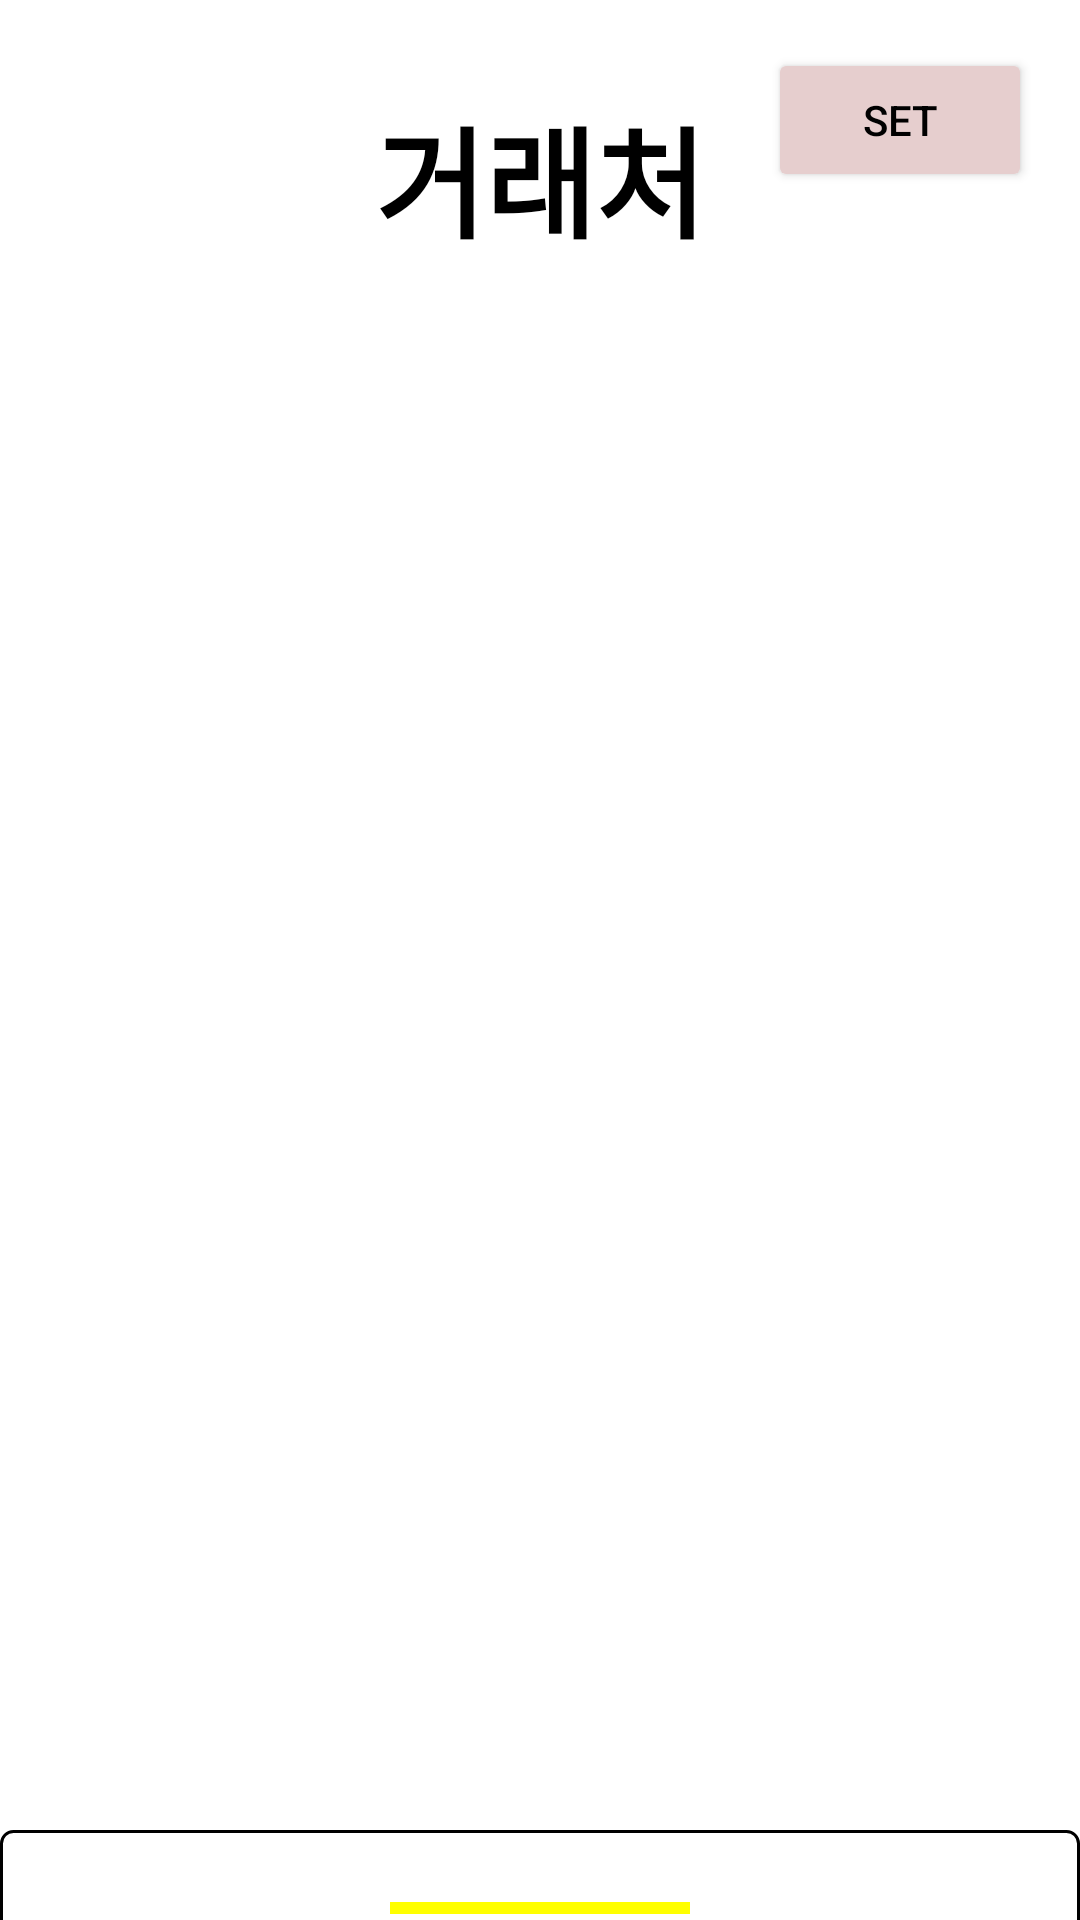

Layout XML and referenced resources for this Android screen:
<!-- AndroidManifest.xml: application theme Theme.NewScheduler02 -->
<!-- res/layout/fragment_list.xml -->
<?xml version="1.0" encoding="utf-8"?>
<androidx.coordinatorlayout.widget.CoordinatorLayout xmlns:android="http://schemas.android.com/apk/res/android"
    android:layout_width="match_parent"
    android:layout_height="match_parent"
    xmlns:app="http://schemas.android.com/apk/res-auto">

    <RelativeLayout
        android:layout_width="match_parent"
        android:layout_height="match_parent">
        <TextView
            android:id="@+id/listfragment_tv_list"
            android:layout_width="wrap_content"
            android:layout_height="wrap_content"
            android:layout_centerHorizontal="true"
            android:layout_marginTop="30dp"
            android:text="거래처"
            android:textColor="@color/black"
            android:textSize="40sp"
            android:textStyle="bold" />
        <Button
            android:id="@+id/listfragment_btn_set"
            android:layout_width="wrap_content"
            android:layout_height="wrap_content"
            android:backgroundTint="#E6CECE"
            android:text="set"
            android:textColor="@color/black"
            android:layout_alignParentRight="true"
            android:layout_margin="16dp"/>
        <androidx.recyclerview.widget.RecyclerView
            android:id="@+id/recycler_view"
            android:layout_width="match_parent"
            android:layout_height="match_parent"
            android:layout_marginTop="16dp"
            android:layout_below="@+id/listfragment_tv_list"/>

    </RelativeLayout>

    <LinearLayout
        android:layout_width="match_parent"
        android:layout_height="wrap_content"
        app:layout_behavior="com.google.android.material.bottomsheet.BottomSheetBehavior"
        android:orientation="vertical"
        app:behavior_peekHeight="30dp"
        android:padding="16dp"
        android:background="@drawable/bg_bottomsheet">

        <View
            android:layout_gravity="center"
            android:layout_width="100dp"
            android:layout_height="4dp"
            android:background="#FFFFFF00"
            android:layout_centerHorizontal="true"
            android:layout_margin="8dp"/>
        <TextView
            android:id="@+id/list_tv_hospital"
            android:layout_width="wrap_content"
            android:layout_height="wrap_content"
            android:text="삼성내과"
            android:textColor="@color/purple_200"
            android:textStyle="bold"
            android:textSize="20sp" />
        <TextView
            android:layout_width="wrap_content"
            android:layout_height="wrap_content"
            android:text="예정일"
            android:textSize="20sp"
            android:textStyle="bold"
            android:textColor="@color/black"/>
        <TextView
            android:id="@+id/list_tv_date"
            android:layout_width="wrap_content"
            android:layout_height="wrap_content"
            android:text="2022/11/15(화)"
            android:textColor="@color/purple_200"
            android:textStyle="bold"
            android:textSize="20sp"/>
        <TextView
            android:layout_width="wrap_content"
            android:layout_height="wrap_content"
            android:text="카테고리"
            android:textStyle="bold"
            android:textColor="@color/black"
            android:textSize="20sp"/>
        <TextView
            android:id="@+id/list_tv_category"
            android:layout_width="wrap_content"
            android:layout_height="wrap_content"
            android:text="점심식사"
            android:textSize="20sp"
            android:textColor="@color/purple_200"
            android:textStyle="bold"/>
        <TextView
            android:layout_width="wrap_content"
            android:layout_height="wrap_content"
            android:text="memo"
            android:textStyle="bold"
            android:textColor="@color/black"
            android:textSize="20sp"/>
        <EditText
            android:layout_width="match_parent"
            android:layout_height="wrap_content"
            android:hint="memo"
            android:inputType="textMultiLine"
            android:gravity="top"
            android:lines="3"/>
        <Button
            android:id="@+id/list_btn_save"
            android:layout_width="wrap_content"
            android:layout_height="wrap_content"
            android:text="save"
            android:backgroundTint="@color/teal_200"
            android:layout_gravity="center"/>



    </LinearLayout>



</androidx.coordinatorlayout.widget.CoordinatorLayout>
<!-- resources referenced by this layout -->
<resources>
  <!-- drawable bg_bottomsheet (drawable) -->
  <?xml version="1.0" encoding="utf-8"?>
  <shape xmlns:android="http://schemas.android.com/apk/res/android"
      android:shape="rectangle">
      <corners android:radius="4dp"/>
      <solid android:color="@color/white"/>
      <stroke android:color="@color/black" android:width="1dp"/>
  
  </shape>
  <style name="Theme.NewScheduler02" parent="Theme.MaterialComponents.DayNight.NoActionBar">
          
          <item name="colorPrimary">@color/purple_500</item>
          <item name="colorPrimaryVariant">@color/purple_700</item>
          <item name="colorOnPrimary">@color/white</item>
          
          <item name="colorSecondary">@color/teal_200</item>
          <item name="colorSecondaryVariant">@color/teal_700</item>
          <item name="colorOnSecondary">@color/black</item>
          
          <item name="android:statusBarColor" tools:targetApi="l">?attr/colorPrimaryVariant</item>
          
      </style>
  <!-- not gathered from this repository: default colours our renderer supplied (Android Studio template values) -->
  <color name="purple_200">#FFBB86FC</color>
  <color name="purple_500">#FF6200EE</color>
  <color name="purple_700">#FF3700B3</color>
  <color name="teal_200">#FF03DAC5</color>
  <color name="teal_700">#FF018786</color>
  <color name="black">#FF000000</color>
  <color name="white">#FFFFFFFF</color>
</resources>
